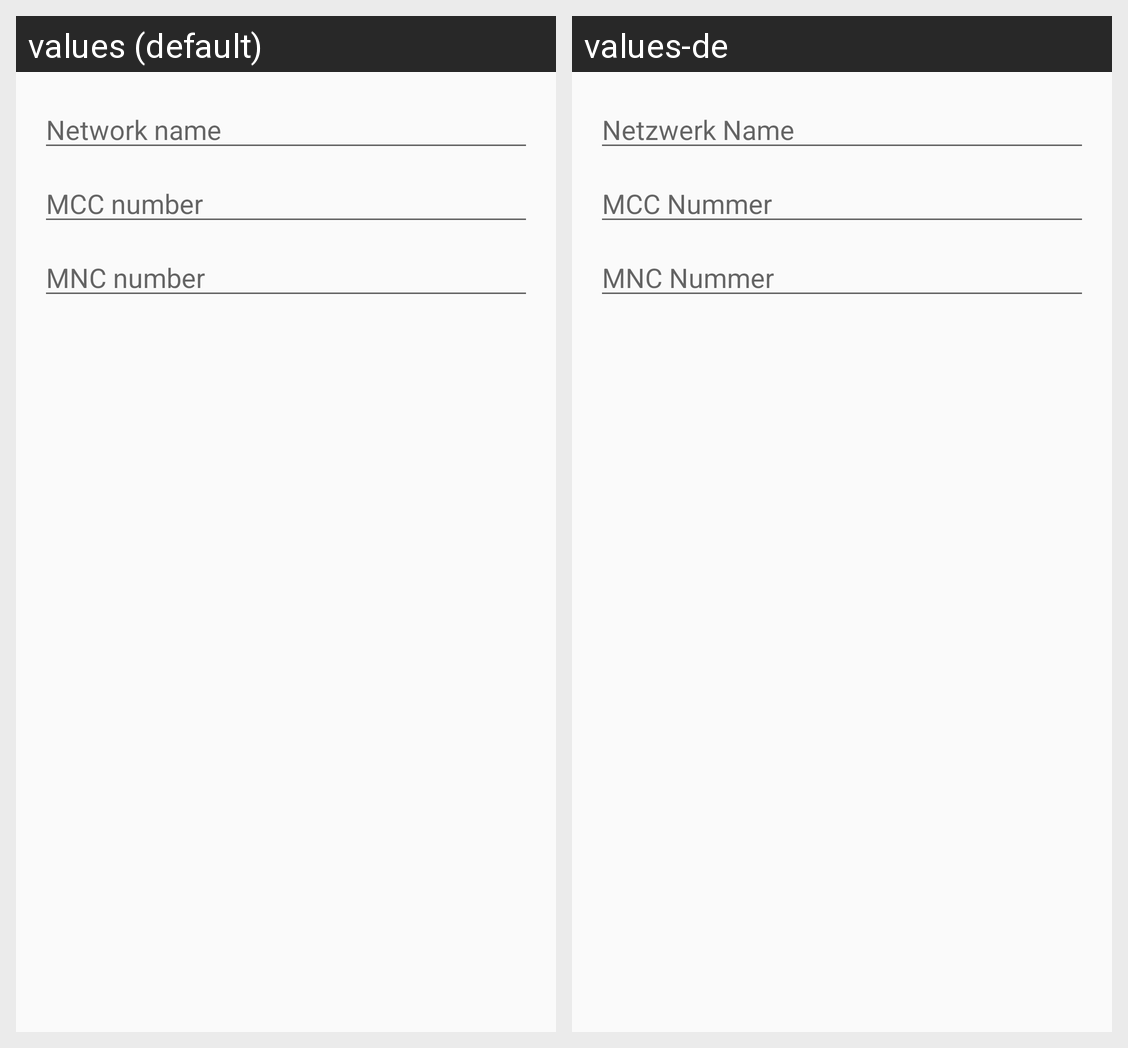

The same Android screen rendered under two of its app's locales, left to right. List the strings drawn on it with the default value and each locale's translation.
Android screen res/layout/dialog_add.xml rendered under 2 locales, left to right: values (default), values-de. Device: Nexus 5 (rendered at 1080×1920; each locale shown at half size, 540×960, under a caption strip naming it); theme AppTheme.
Strings drawn on this screen, with the default value and each locale's value (text and hints the layout hard-codes, and strings that could not be matched under every locale, appear in the picture but are not listed):

manualName
  values: Network name
  values-de: Netzwerk Name

manualMCC
  values: MCC number
  values-de: MCC Nummer

manualMNC
  values: MNC number
  values-de: MNC Nummer
